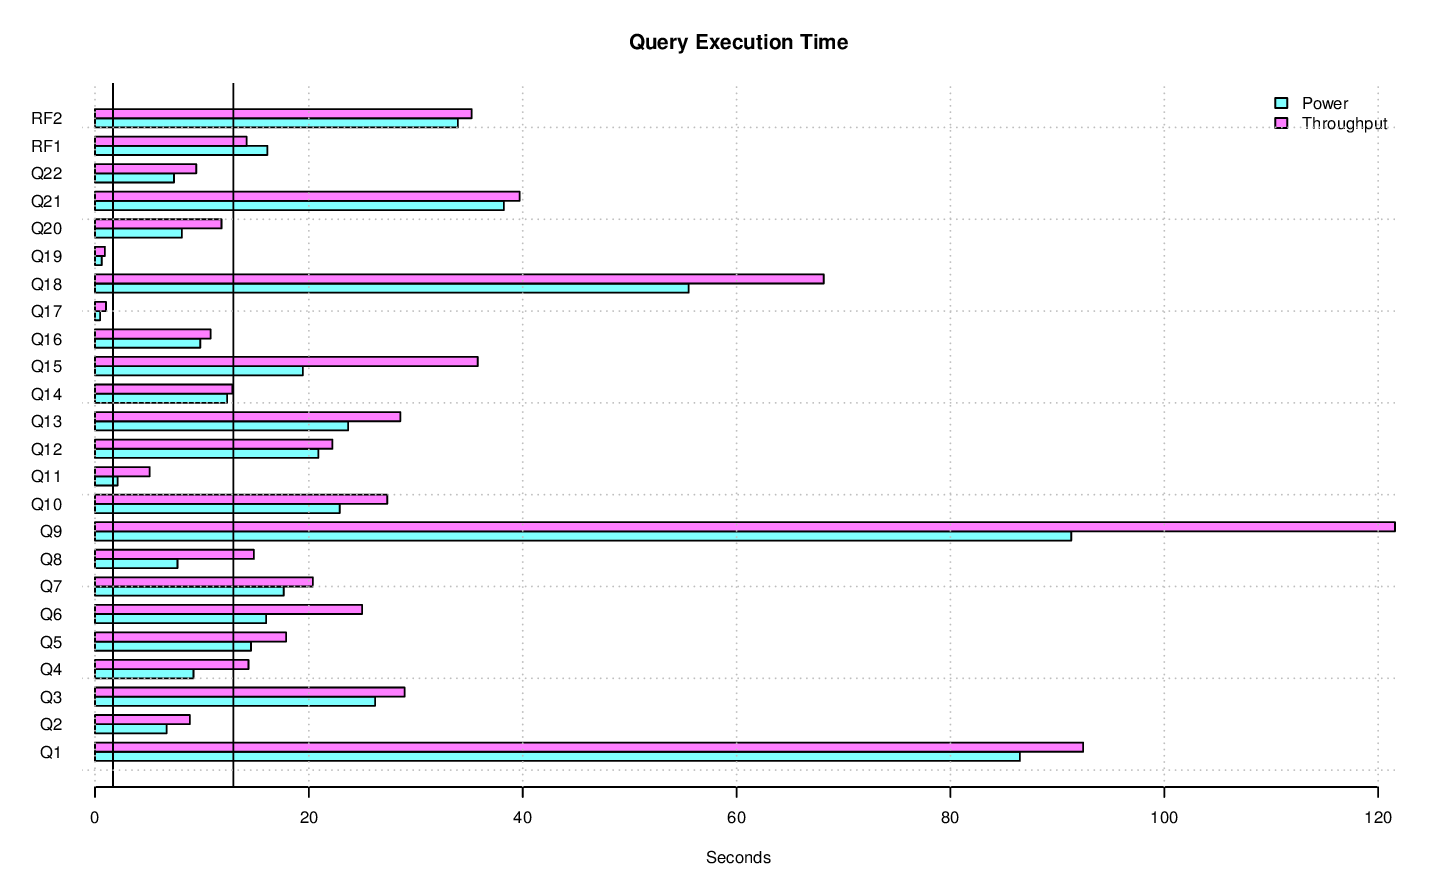

The table this chart was drawn from, first rows:
task_name, s_time, e_time, diff_time, seconds
LOAD, 2014-11-22 00:57:03.273721, 2014-11-22 01:09:26.254536, 00:12:22.980815, 743
PERF.POWER.RF1, 2014-11-22 01:09:28.710672, 2014-11-22 01:09:44.830761, 00:00:16.120089, 16.12
PERF.POWER.Q14, 2014-11-22 01:09:44.849579, 2014-11-22 01:09:57.201823, 00:00:12.352244, 12.35
PERF.POWER.Q2, 2014-11-22 01:09:57.217746, 2014-11-22 01:10:03.909077, 00:00:06.691331, 6.691
PERF.POWER.Q9, 2014-11-22 01:10:03.923567, 2014-11-22 01:11:35.221644, 00:01:31.298077, 91.3
PERF.POWER.Q20, 2014-11-22 01:11:35.239476, 2014-11-22 01:11:43.368448, 00:00:08.128972, 8.129
PERF.POWER.Q6, 2014-11-22 01:11:43.389113, 2014-11-22 01:11:59.398749, 00:00:16.009636, 16.01
PERF.POWER.Q17, 2014-11-22 01:11:59.415723, 2014-11-22 01:11:59.898763, 00:00:00.48304, 0.483
PERF.POWER.Q18, 2014-11-22 01:11:59.916241, 2014-11-22 01:12:55.430738, 00:00:55.514497, 55.51
PERF.POWER.Q8, 2014-11-22 01:12:55.449456, 2014-11-22 01:13:03.162243, 00:00:07.712787, 7.713
PERF.POWER.Q21, 2014-11-22 01:13:03.17949, 2014-11-22 01:13:41.420067, 00:00:38.240577, 38.24
PERF.POWER.Q13, 2014-11-22 01:13:41.435334, 2014-11-22 01:14:05.101714, 00:00:23.66638, 23.67
PERF.POWER.Q3, 2014-11-22 01:14:05.118754, 2014-11-22 01:14:31.309263, 00:00:26.190509, 26.19
PERF.POWER.Q22, 2014-11-22 01:14:31.32677, 2014-11-22 01:14:38.716544, 00:00:07.389774, 7.39
PERF.POWER.Q16, 2014-11-22 01:14:38.733681, 2014-11-22 01:14:48.575369, 00:00:09.841688, 9.842
PERF.POWER.Q4, 2014-11-22 01:14:48.5933, 2014-11-22 01:14:57.8021, 00:00:09.2088, 9.209
PERF.POWER.Q11, 2014-11-22 01:14:57.820144, 2014-11-22 01:14:59.938604, 00:00:02.11846, 2.118
PERF.POWER.Q15, 2014-11-22 01:14:59.955368, 2014-11-22 01:15:19.393002, 00:00:19.437634, 19.44
PERF.POWER.Q1, 2014-11-22 01:15:19.410182, 2014-11-22 01:16:45.911424, 00:01:26.501242, 86.5
PERF.POWER.Q10, 2014-11-22 01:16:45.927993, 2014-11-22 01:17:08.816176, 00:00:22.888183, 22.89
PERF.POWER.Q19, 2014-11-22 01:17:08.835271, 2014-11-22 01:17:09.469217, 00:00:00.633946, 0.6339
PERF.POWER.Q5, 2014-11-22 01:17:09.486942, 2014-11-22 01:17:24.073966, 00:00:14.587024, 14.59
PERF.POWER.Q7, 2014-11-22 01:17:24.090521, 2014-11-22 01:17:41.742126, 00:00:17.651605, 17.65
PERF.POWER.Q12, 2014-11-22 01:17:41.757389, 2014-11-22 01:18:02.643584, 00:00:20.886195, 20.89
PERF.POWER.RF2, 2014-11-22 01:18:02.653174, 2014-11-22 01:18:36.596854, 00:00:33.94368, 33.94
PERF.POWER, 2014-11-22 01:09:28.703922, 2014-11-22 01:18:36.606934, 00:09:07.903012, 547.9
PERF.THRUPUT.QS17.Q10, 2014-11-22 01:25:14.54783, 2014-11-22 01:25:38.890136, 00:00:24.342306, 24.34
PERF.THRUPUT.QS3.Q14, 2014-11-22 01:25:41.333477, 2014-11-22 01:25:49.043474, 00:00:07.709997, 7.71
PERF.THRUPUT.QS8.Q19, 2014-11-22 01:21:08.489152, 2014-11-22 01:21:09.679652, 00:00:01.1905, 1.19
PERF.THRUPUT.QS14.Q2, 2014-11-22 01:21:08.496543, 2014-11-22 01:21:17.939487, 00:00:09.442944, 9.443
PERF.THRUPUT.QS15.Q16, 2014-11-22 01:21:08.501481, 2014-11-22 01:21:18.934588, 00:00:10.433107, 10.43
PERF.THRUPUT.QS9.Q4, 2014-11-22 01:25:54.894366, 2014-11-22 01:26:04.037939, 00:00:09.143573, 9.144
PERF.THRUPUT.QS18.Q14, 2014-11-22 01:21:08.481006, 2014-11-22 01:21:20.087247, 00:00:11.606241, 11.61
PERF.THRUPUT.QS3.Q8, 2014-11-22 01:21:08.477432, 2014-11-22 01:21:21.343086, 00:00:12.865654, 12.87
PERF.THRUPUT.QS9.Q8, 2014-11-22 01:21:08.471301, 2014-11-22 01:21:21.613063, 00:00:13.141762, 13.14
PERF.THRUPUT.RFST1.RF1, 2014-11-22 01:21:07.969597, 2014-11-22 01:21:26.029399, 00:00:18.059802, 18.06
PERF.THRUPUT.QS4.Q5, 2014-11-22 01:21:08.50732, 2014-11-22 01:21:29.818266, 00:00:21.310946, 21.31
PERF.THRUPUT.QS2.Q6, 2014-11-22 01:21:08.481638, 2014-11-22 01:21:36.2757, 00:00:27.794062, 27.79
PERF.THRUPUT.QS10.Q6, 2014-11-22 01:21:08.482152, 2014-11-22 01:21:36.286854, 00:00:27.804702, 27.8
PERF.THRUPUT.QS10.Q7, 2014-11-22 01:25:51.319366, 2014-11-22 01:26:10.339043, 00:00:19.019677, 19.02
PERF.THRUPUT.QS17.Q3, 2014-11-22 01:21:08.478994, 2014-11-22 01:21:36.46703, 00:00:27.988036, 27.99
PERF.THRUPUT.QS6.Q10, 2014-11-22 01:21:08.483752, 2014-11-22 01:21:36.619181, 00:00:28.135429, 28.14
PERF.THRUPUT.QS2.Q17, 2014-11-22 01:21:36.389434, 2014-11-22 01:21:37.326694, 00:00:00.93726, 0.9373
PERF.THRUPUT.QS18.Q4, 2014-11-22 01:21:20.146784, 2014-11-22 01:21:39.965913, 00:00:19.819129, 19.82
PERF.THRUPUT.QS3.Q5, 2014-11-22 01:21:21.433545, 2014-11-22 01:21:40.157056, 00:00:18.723511, 18.72
PERF.THRUPUT.QS5.Q21, 2014-11-22 01:21:08.498778, 2014-11-22 01:21:45.99419, 00:00:37.495412, 37.5
PERF.THRUPUT.QS1.Q21, 2014-11-22 01:21:08.526623, 2014-11-22 01:21:45.994971, 00:00:37.468348, 37.47
PERF.THRUPUT.QS13.Q21, 2014-11-22 01:21:08.441373, 2014-11-22 01:21:46.006914, 00:00:37.565541, 37.57
PERF.THRUPUT.QS9.Q22, 2014-11-22 01:26:04.143073, 2014-11-22 01:26:12.474976, 00:00:08.331903, 8.332
PERF.THRUPUT.QS17.Q16, 2014-11-22 01:21:36.601102, 2014-11-22 01:21:47.001135, 00:00:10.400033, 10.4
PERF.THRUPUT.QS13.Q17, 2014-11-22 01:21:46.115125, 2014-11-22 01:21:47.133508, 00:00:01.018383, 1.018
PERF.THRUPUT.QS9.Q13, 2014-11-22 01:21:21.708344, 2014-11-22 01:21:48.588595, 00:00:26.880251, 26.88
PERF.THRUPUT.QS3.Q4, 2014-11-22 01:21:40.308524, 2014-11-22 01:21:54.211199, 00:00:13.902675, 13.9
PERF.THRUPUT.QS9.Q2, 2014-11-22 01:21:48.626789, 2014-11-22 01:21:57.143346, 00:00:08.516557, 8.517
PERF.THRUPUT.RFST1.RF2, 2014-11-22 01:21:26.083829, 2014-11-22 01:21:59.729825, 00:00:33.645996, 33.65
PERF.THRUPUT.RFST1, 2014-11-22 01:21:07.964089, 2014-11-22 01:21:59.752724, 00:00:51.788635, 51.79
PERF.THRUPUT.QS10.Q2, 2014-11-22 01:26:10.470375, 2014-11-22 01:26:21.566152, 00:00:11.095777, 11.1
PERF.THRUPUT.QS17.Q5, 2014-11-22 01:21:47.043613, 2014-11-22 01:22:01.172169, 00:00:14.128556, 14.13
PERF.THRUPUT.QS2.Q14, 2014-11-22 01:21:37.369057, 2014-11-22 01:22:03.790671, 00:00:26.421614, 26.42
PERF.THRUPUT.QS18.Q1, 2014-11-22 01:24:58.927154, 2014-11-22 01:26:27.535969, 00:01:28.608815, 88.61
... 435 more rows
